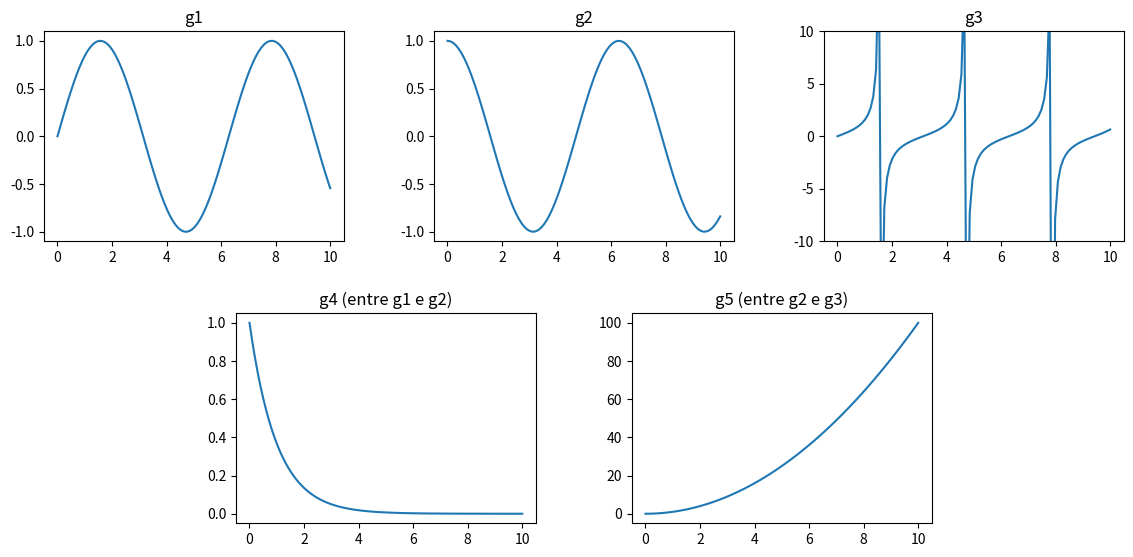

The matplotlib source for this figure:
# import random
import matplotlib.pyplot as plt
import numpy as np

# Dados de exemplo
x = np.linspace(0, 10, 100)
y1 = np.sin(x)
y2 = np.cos(x)
y3 = np.tan(x)
y4 = np.exp(-x)
y5 = x**2

# Criar figura
fig = plt.figure(figsize=(12, 6))

# Altura e largura padrão dos gráficos
w, h = 0.25, 0.35  # largura e altura dos gráficos

# Linha de cima (g1, g2, g3)
ax1 = fig.add_axes([0.05, 0.55, w, h])
ax2 = fig.add_axes([0.375, 0.55, w, h])
ax3 = fig.add_axes([0.70, 0.55, w, h])

# Linha de baixo (g4 entre g1 e g2, g5 entre g2 e g3)
ax4 = fig.add_axes([0.21, 0.08, w, h])
ax5 = fig.add_axes([0.54, 0.08, w, h])

# Plotar gráficos
ax1.plot(x, y1)
ax1.set_title("g1")

ax2.plot(x, y2)
ax2.set_title("g2")

ax3.plot(x, y3)
ax3.set_title("g3")
ax3.set_ylim(-10, 10)

ax4.plot(x, y4)
ax4.set_title("g4 (entre g1 e g2)")

ax5.plot(x, y5)
ax5.set_title("g5 (entre g2 e g3)")

plt.show()


# x = []
# Xi = 0
# loop = True

# while loop:
#     Xi = Xi + 0.01
#     # print(Xi)
#     x.append(Xi)
#     result = '%.0f' %(Xi)
#     fim = '%.0f' %(10)
#     print(result)

#     if result == fim:
#         loop = False

# print(x)

# for i in range(10):
#     valor = random.uniform(1.1, 3.6)
#     if (valor < resultado[i]):
#         resultado.append(valor)
#     print('%.5f' %(valor))
#     print(resultado)